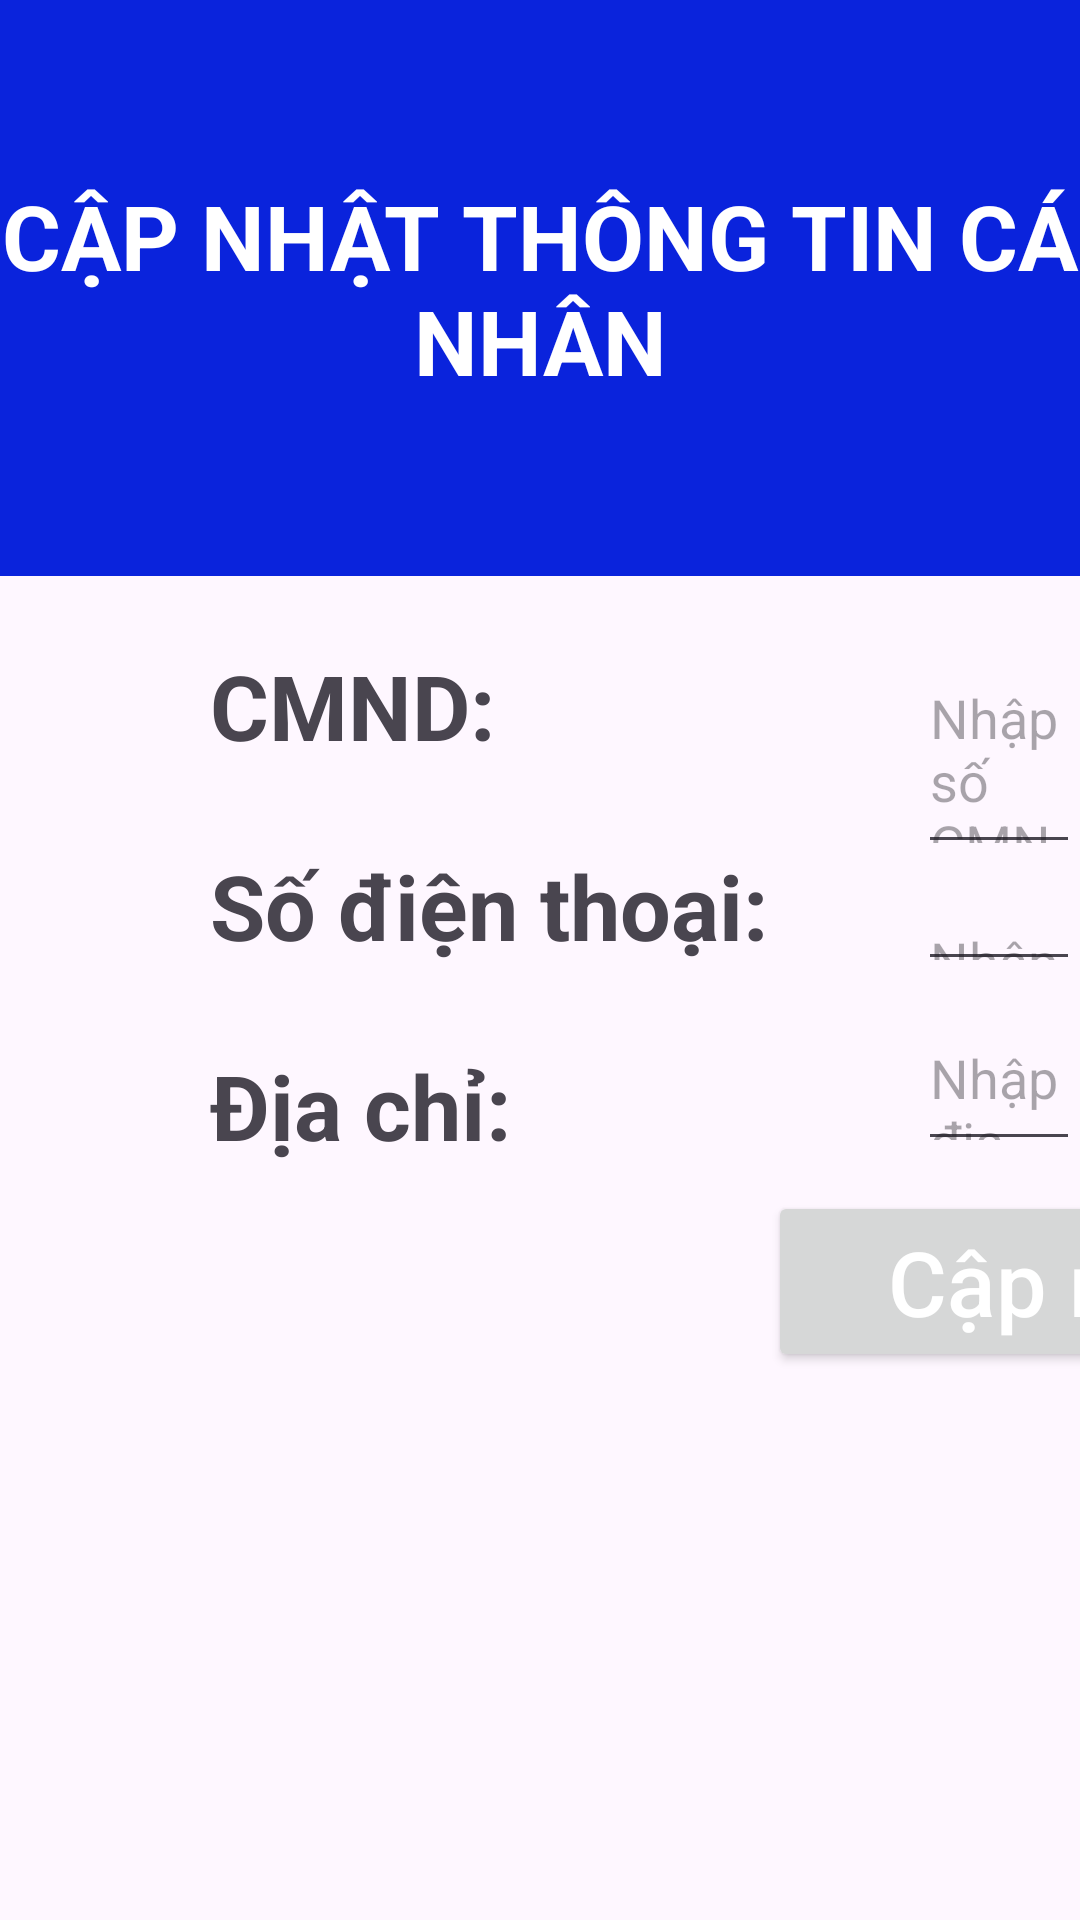

This screen was rendered from an Android layout file. Write that file and the resources it references.
<!-- AndroidManifest.xml: application theme Theme.NT118P21_22520047_Lab02 -->
<!-- res/layout/activity_bai02.xml -->
<?xml version="1.0" encoding="utf-8"?>
<LinearLayout
    xmlns:android="http://schemas.android.com/apk/res/android"
    xmlns:app="http://schemas.android.com/apk/res-auto"
    xmlns:tools="http://schemas.android.com/tools"
    android:id="@+id/main"
    android:layout_width="match_parent"
    android:layout_height="match_parent"
    tools:context=".Bai02"
    android:orientation="vertical"
    android:weightSum="10">

    <TextView
        android:layout_weight="3"
        android:layout_width="match_parent"
        android:layout_height="0dp"
        android:text="CẬP NHẬT THÔNG TIN CÁ NHÂN"
        android:textSize="30sp"
        android:gravity="center"
        android:background="#0A23DC"
        android:textColor="@color/white"
        android:textStyle="bold"/>

    <RelativeLayout
        android:layout_weight="7"
        android:layout_width="match_parent"
        android:layout_height="0dp">

        <LinearLayout
            android:layout_width="wrap_content"
            android:layout_height="180dp"
            android:layout_marginLeft="70dp"
            android:layout_marginTop="20dp"
            android:id="@+id/label_block"
            android:orientation="vertical">

            <TextView
                android:layout_weight="1"
                android:layout_width="match_parent"
                android:layout_height="wrap_content"
                android:textSize="30sp"
                android:text="CMND:"
                android:gravity="center_vertical"
                android:layout_marginBottom="20dp"
                android:textStyle="bold"/>

            <TextView
                android:layout_weight="1"
                android:layout_width="match_parent"
                android:layout_height="wrap_content"
                android:textSize="30sp"
                android:text="Số điện thoại:"
                android:gravity="center_vertical"
                android:layout_marginBottom="20dp"
                android:textStyle="bold"/>

            <TextView
                android:layout_weight="1"
                android:layout_width="match_parent"
                android:layout_height="wrap_content"
                android:textSize="30sp"
                android:text="Địa chỉ:"
                android:gravity="center_vertical"
                android:textStyle="bold"/>
        </LinearLayout>

        <LinearLayout
            android:id="@+id/input_block"
            android:layout_width="300dp"
            android:layout_height="180dp"
            android:layout_marginLeft="50dp"
            android:layout_toRightOf="@id/label_block"
            android:layout_alignTop="@id/label_block"
            android:orientation="vertical">

            <EditText
                android:layout_weight="1"
                android:layout_width="match_parent"
                android:layout_height="wrap_content"
                android:layout_marginVertical="5dp"
                android:hint="Nhập số CMND"
                android:singleLine="false"
                android:layout_marginBottom="20dp"/>

            <EditText
                android:layout_weight="1"
                android:layout_width="match_parent"
                android:layout_height="wrap_content"
                android:layout_marginVertical="5dp"
                android:hint="Nhập SĐT"
                android:singleLine="false"
                android:layout_marginBottom="20dp"/>

            <EditText
                android:layout_weight="1"
                android:layout_width="match_parent"
                android:layout_height="wrap_content"
                android:layout_marginVertical="5dp"
                android:hint="Nhập địa chỉ"
                android:singleLine="false"
                android:layout_marginBottom="20dp"/>
        </LinearLayout>

        <LinearLayout
            android:layout_width="180dp"
            android:layout_height="180dp"
            android:layout_toRightOf="@id/input_block"
            android:layout_alignTop="@id/label_block"
            android:layout_marginLeft="50dp"
            android:id="@+id/image_block">

            <ImageView
                android:layout_width="match_parent"
                android:layout_height="match_parent"
                android:src="@drawable/avt"/>
        </LinearLayout>

        <LinearLayout
            android:layout_width="wrap_content"
            android:layout_height="wrap_content"
            android:layout_below="@id/input_block"
            android:layout_toRightOf="@id/label_block"
            android:layout_centerInParent="true"
            android:layout_marginTop="5dp">

            <Button
                android:layout_width="200dp"
                android:layout_height="wrap_content"
                android:text="Cập nhật"
                android:textSize="30sp"
                android:textColor="@color/white"
                android:paddingLeft="30dp"
                android:paddingRight="30dp"
                android:textAllCaps="false"/>

            <Button
                android:layout_width="200dp"
                android:layout_height="wrap_content"
                android:text="Làm lại"
                android:textSize="30sp"
                android:textColor="@color/white"
                android:paddingLeft="30dp"
                android:paddingRight="30dp"
                android:layout_marginLeft="30dp"
                android:textAllCaps="false"/>
        </LinearLayout>

    </RelativeLayout>

</LinearLayout>
<!-- resources referenced by this layout -->
<resources>
  <!-- drawable avt: jpg bitmap (drawable, 5361 bytes) -->
  <style name="Theme.NT118P21_22520047_Lab02" parent="Base.Theme.NT118P21_22520047_Lab02" />
  <style name="Base.Theme.NT118P21_22520047_Lab02" parent="Theme.Material3.DayNight.NoActionBar">
          
          
      </style>
  <!-- not gathered from this repository: default colours our renderer supplied (Android Studio template values) -->
  <color name="white">#FFFFFFFF</color>
</resources>
